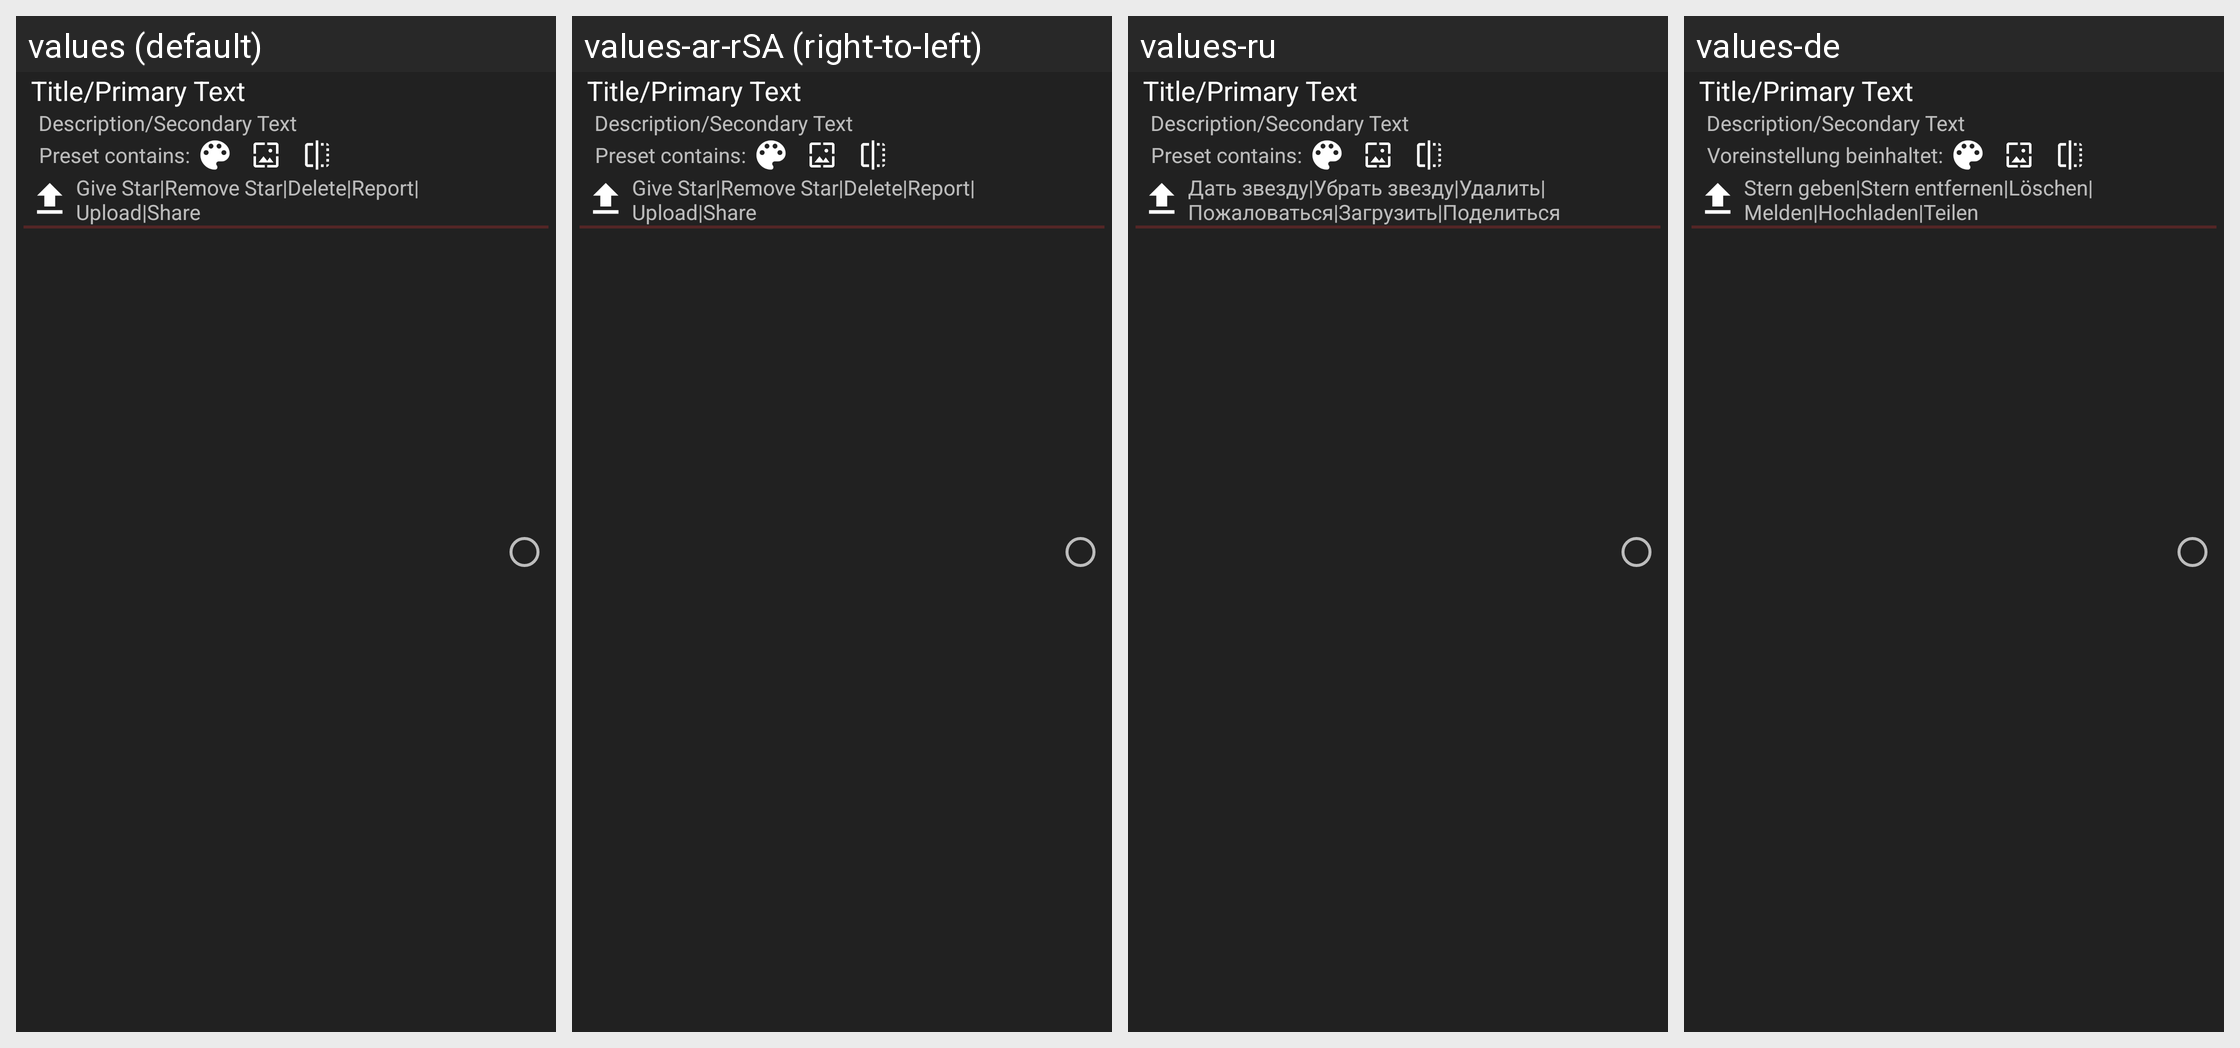

Translations of the strings shown on this Android screen, per locale in the grid:
Android screen res/layout/presetmanager_listitem.xml rendered under 4 locales, left to right: values (default), values-ar-rSA (right-to-left), values-ru, values-de. Device: Nexus 5 (rendered at 1080×1920; each locale shown at half size, 540×960, under a caption strip naming it); theme ThemeBaseDark.
Other locales in the repository, not shown: values-br, values-cs-rCZ, values-el-rGR, values-es-rMX, values-fr, values-in-rID, values-it, values-ja, values-nl, values-pl, values-pt, values-pt-rBR, values-pt-rPT, values-ro, values-tr.
Strings drawn on this screen, with the default value and each locale's value (text and hints the layout hard-codes, and strings that could not be matched under every locale, appear in the picture but are not listed):

presetsManager_Contains
  values: Preset contains:
  values-ar-rSA: Preset contains:  [not translated; the default value is used]
  values-ru: Preset contains:  [not translated; the default value is used]
  values-de: Voreinstellung beinhaltet:

presetsManager_Buttons
  values: Give Star|Remove Star|Delete|Report|Upload|Share
  values-ar-rSA: Give Star|Remove Star|Delete|Report|Upload|Share  [not translated; the default value is used]
  values-ru: Дать звезду|Убрать звезду|Удалить|Пожаловаться|Загрузить|Поделиться
  values-de: Stern geben|Stern entfernen|Löschen|Melden|Hochladen|Teilen
